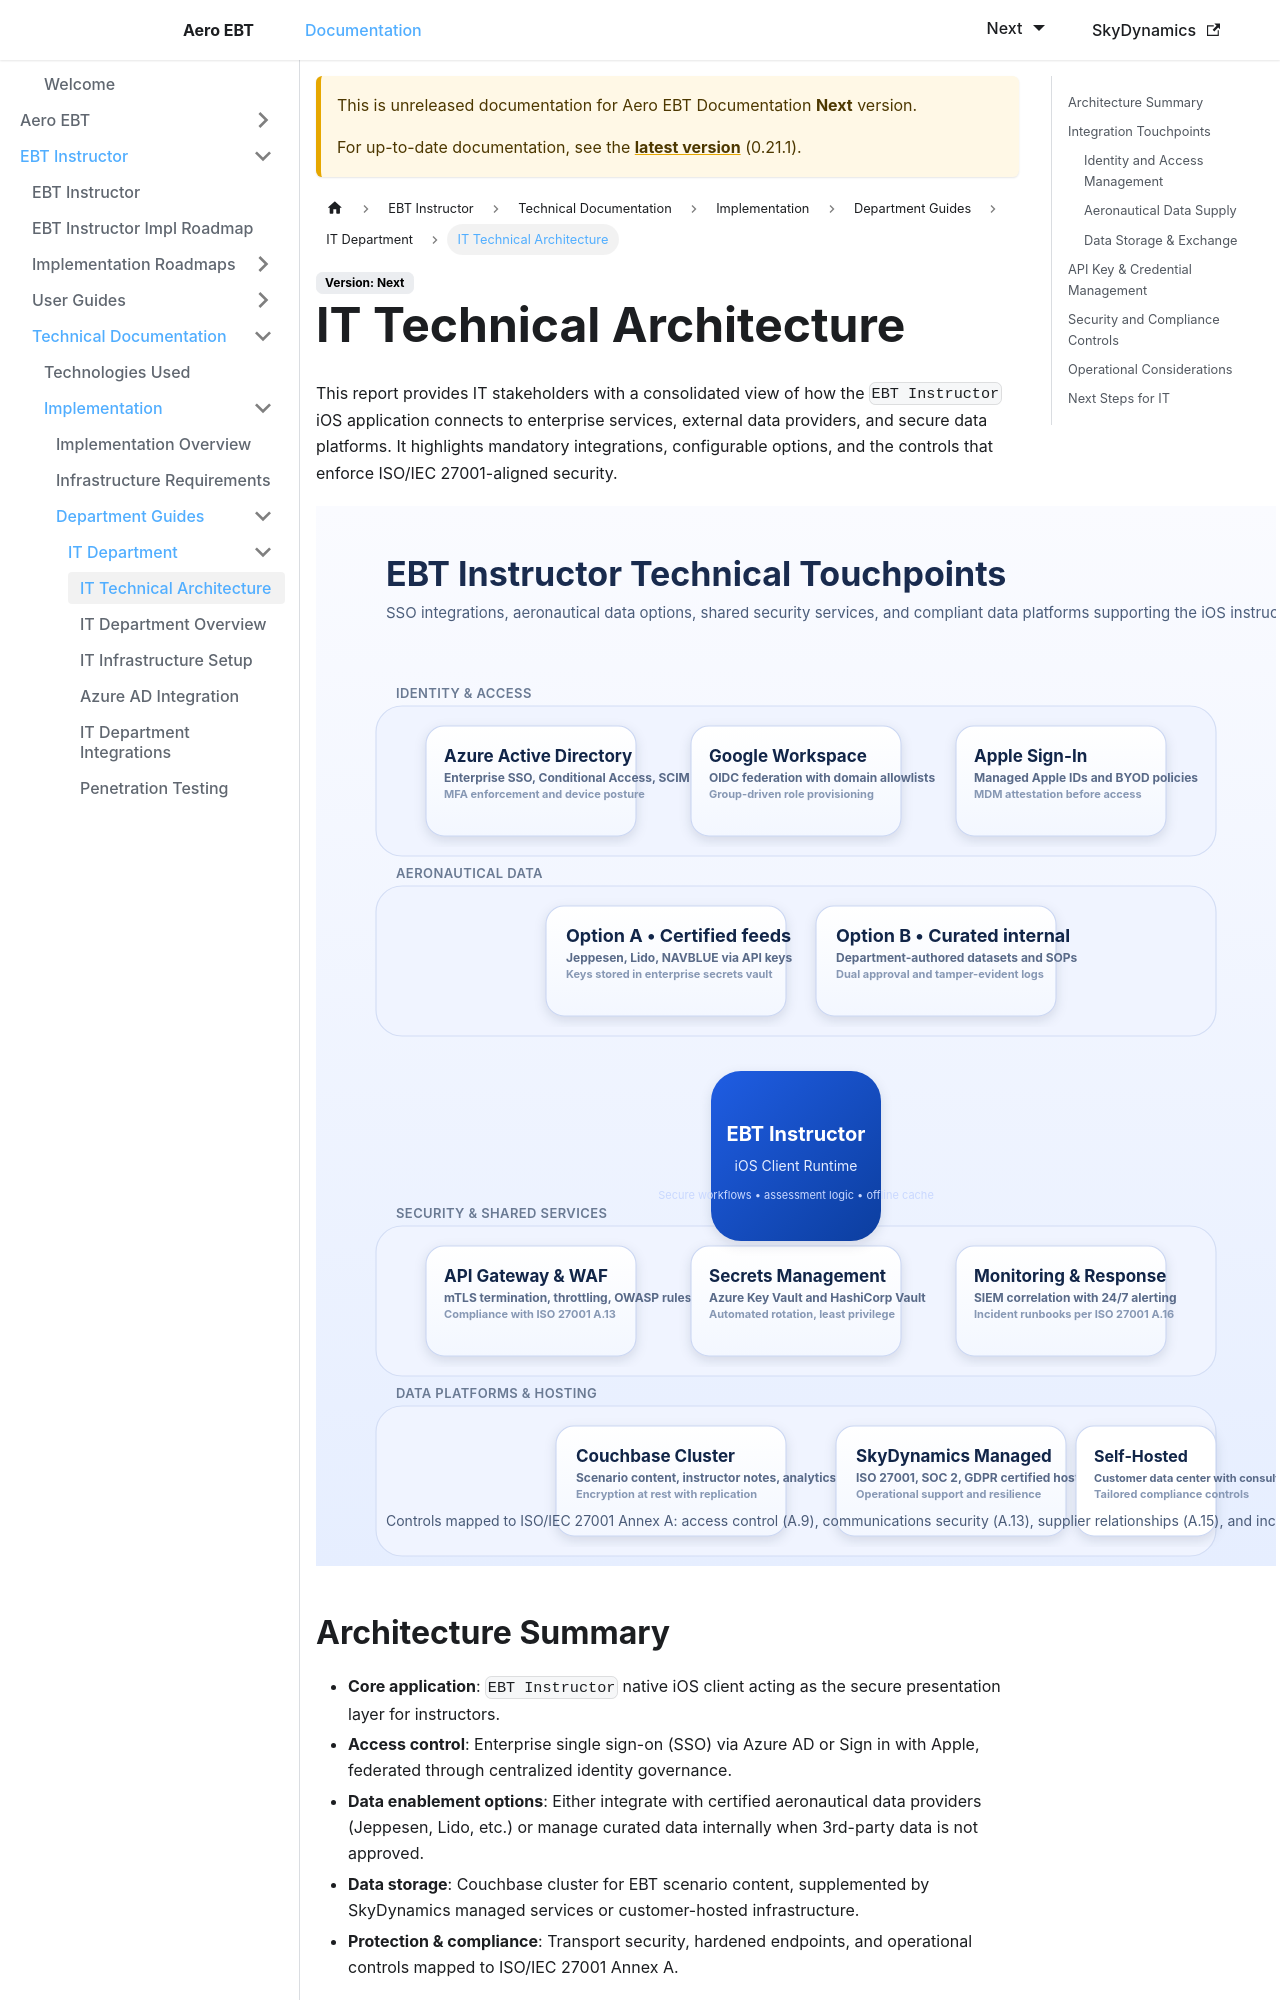

repository: lidakis/AeroEBT_Documentation · page: docs/next/ebt-instructor/technical/implementation/it-department/architecture/index.html · generator: docusaurus

---
sidebar_position: 2
---

import ArchitectureDiagram from './architecture-data-flow.svg';

# IT Technical Architecture

This report provides IT stakeholders with a consolidated view of how the `EBT Instructor` iOS application connects to enterprise services, external data providers, and secure data platforms. It highlights mandatory integrations, configurable options, and the controls that enforce ISO/IEC 27001-aligned security.

<ArchitectureDiagram role="img" aria-label="EBT Instructor data flow architecture" />

## Architecture Summary

- **Core application**: `EBT Instructor` native iOS client acting as the secure presentation layer for instructors.
- **Access control**: Enterprise single sign-on (SSO) via Azure AD or Sign in with Apple, federated through centralized identity governance.
- **Data enablement options**: Either integrate with certified aeronautical data providers (Jeppesen, Lido, etc.) or manage curated data internally when 3rd-party data is not approved.
- **Data storage**: Couchbase cluster for EBT scenario content, supplemented by SkyDynamics managed services or customer-hosted infrastructure.
- **Protection & compliance**: Transport security, hardened endpoints, and operational controls mapped to ISO/IEC 27001 Annex A.

## Integration Touchpoints

### Identity and Access Management

| Touchpoint | Purpose | Notes |
| --- | --- | --- |
| Azure Active Directory | Primary SSO, conditional access, SCIM provisioning | See [Azure AD Integration](./azure-ad-integration) |
| Apple Sign-In | Consumer-style Sign in with Apple for BYOD instructors | Enforce managed Apple IDs where possible |

**Key design considerations**

- Enforce modern OpenID Connect / SAML flows with MFA and conditional access policies.
- Use SCIM/Graph API automation for least-privilege role assignment within EBT Instructor.
- Maintain centralized audit logs for identity events in the SIEM platform.
